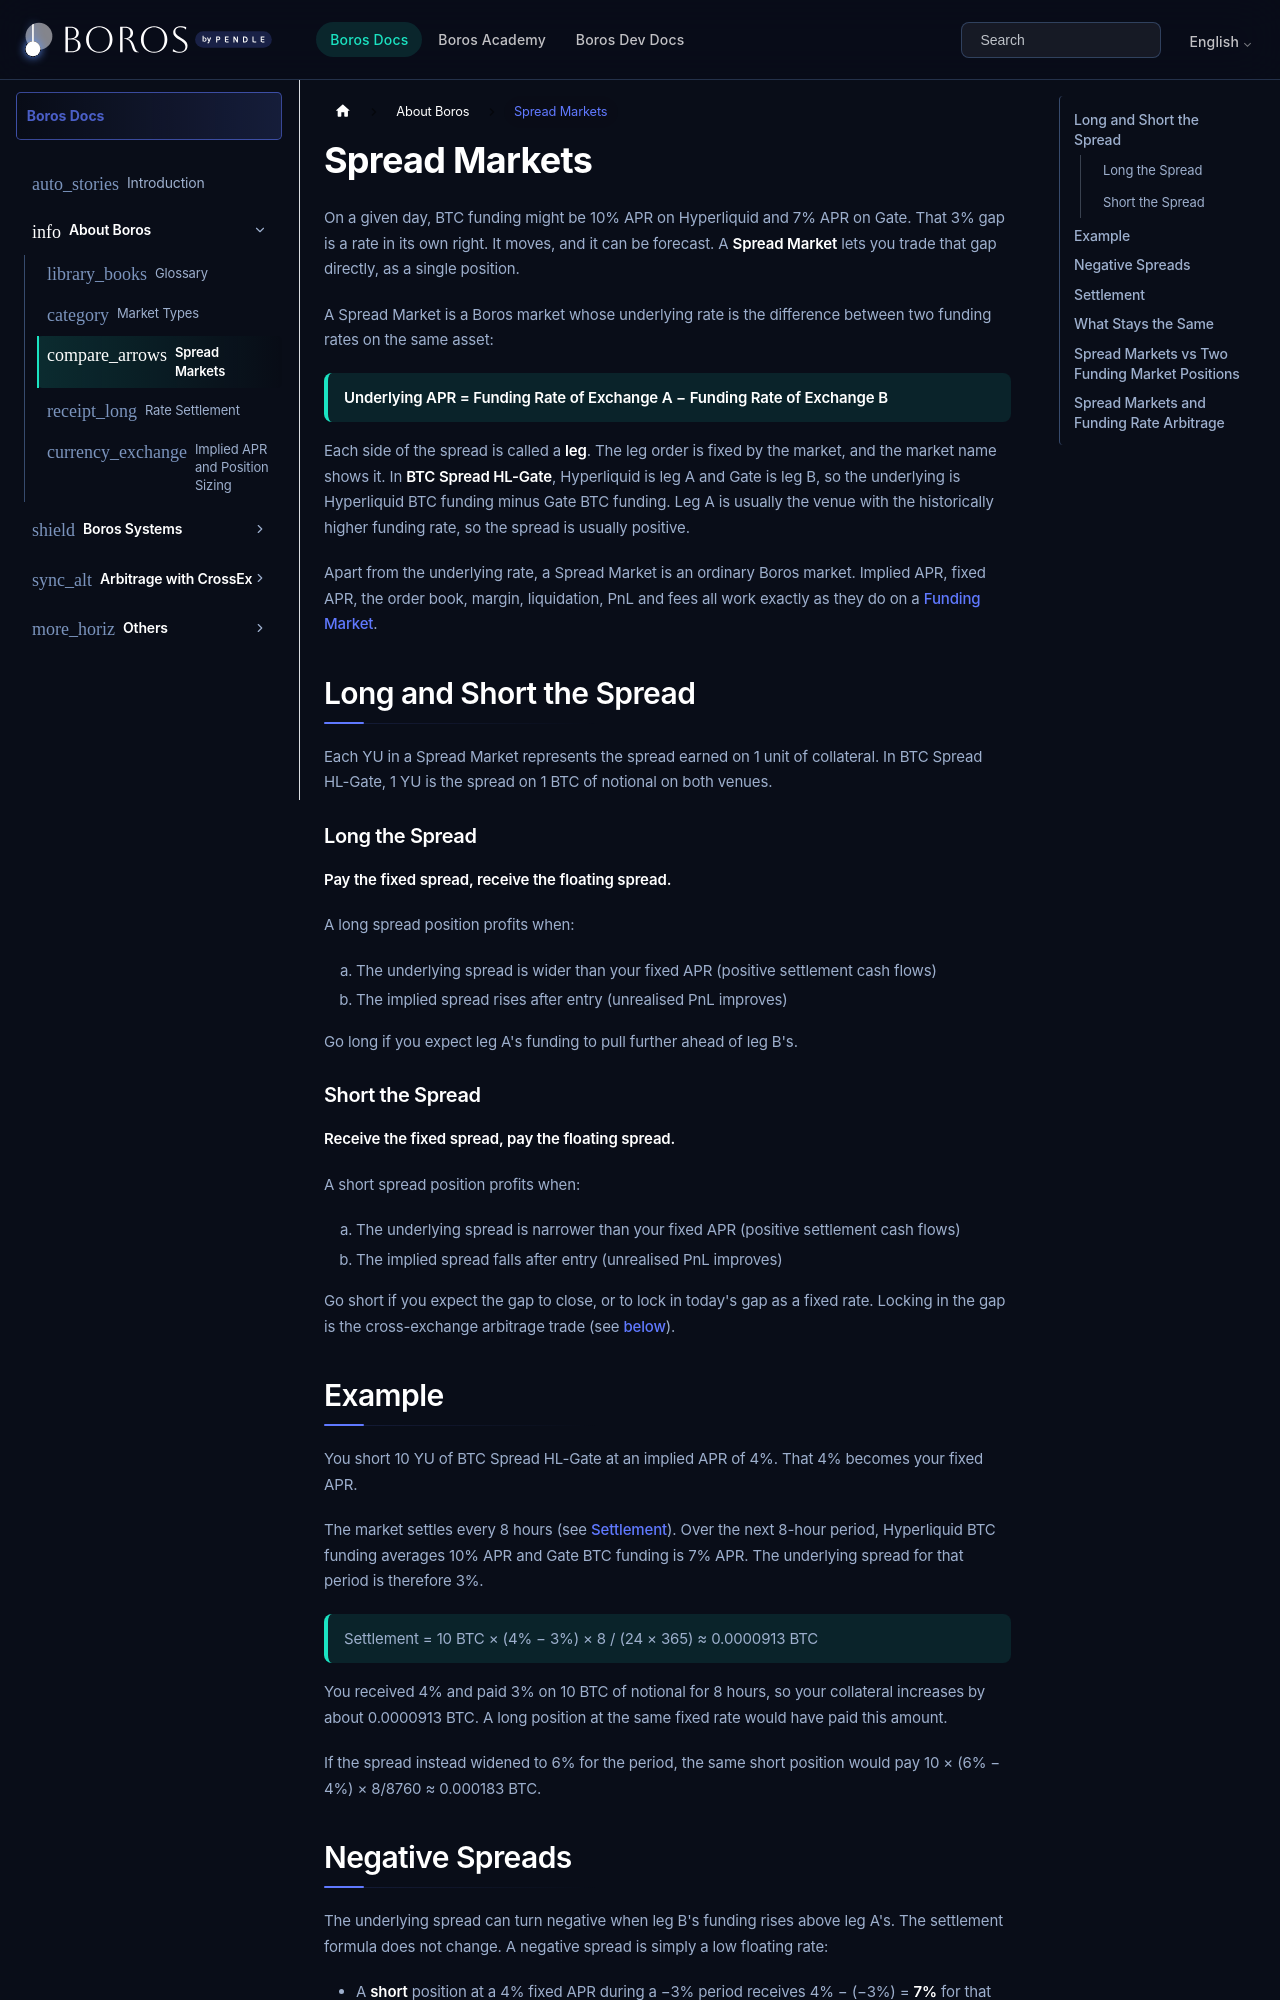

repository: pendle-finance/documentation · page: boros-docs/about-boros/spread-markets.html · generator: docusaurus

import Hint from '@site/src/components/Hint';

# Spread Markets

On a given day, BTC funding might be 10% APR on Hyperliquid and 7% APR on Gate. That 3% gap is a rate in its own right. It moves, and it can be forecast. A **Spread Market** lets you trade that gap directly, as a single position.

A Spread Market is a Boros market whose underlying rate is the difference between two funding rates on the same asset:

> **Underlying APR = Funding Rate of Exchange A − Funding Rate of Exchange B**

Each side of the spread is called a **leg**. The leg order is fixed by the market, and the market name shows it. In **BTC Spread HL-Gate**, Hyperliquid is leg A and Gate is leg B, so the underlying is Hyperliquid BTC funding minus Gate BTC funding. Leg A is usually the venue with the historically higher funding rate, so the spread is usually positive.

Apart from the underlying rate, a Spread Market is an ordinary Boros market. Implied APR, fixed APR, the order book, margin, liquidation, PnL and fees all work exactly as they do on a [Funding Market](./market-types#funding-markets).

## Long and Short the Spread

Each YU in a Spread Market represents the spread earned on 1 unit of collateral. In BTC Spread HL-Gate, 1 YU is the spread on 1 BTC of notional on both venues.

### Long the Spread

**Pay the fixed spread, receive the floating spread.**

A long spread position profits when:

1. The underlying spread is wider than your fixed APR (positive settlement cash flows)
2. The implied spread rises after entry (unrealised PnL improves)

Go long if you expect leg A's funding to pull further ahead of leg B's.

### Short the Spread

**Receive the fixed spread, pay the floating spread.**

A short spread position profits when:

1. The underlying spread is narrower than your fixed APR (positive settlement cash flows)
2. The implied spread falls after entry (unrealised PnL improves)

Go short if you expect the gap to close, or to lock in today's gap as a fixed rate. Locking in the gap is the cross-exchange arbitrage trade (see [below](#spread-markets-and-funding-rate-arbitrage)).

## Example

You short 10 YU of BTC Spread HL-Gate at an implied APR of 4%. That 4% becomes your fixed APR.

The market settles every 8 hours (see [Settlement](#settlement)). Over the next 8-hour period, Hyperliquid BTC funding averages 10% APR and Gate BTC funding is 7% APR. The underlying spread for that period is therefore 3%.

> Settlement = 10 BTC × (4% − 3%) × 8 / (24 × 365) ≈ 0.0000913 BTC

You received 4% and paid 3% on 10 BTC of notional for 8 hours, so your collateral increases by about 0.0000913 BTC. A long position at the same fixed rate would have paid this amount.

If the spread instead widened to 6% for the period, the same short position would pay 10 × (6% − 4%) × 8/8760 ≈ 0.000183 BTC.
